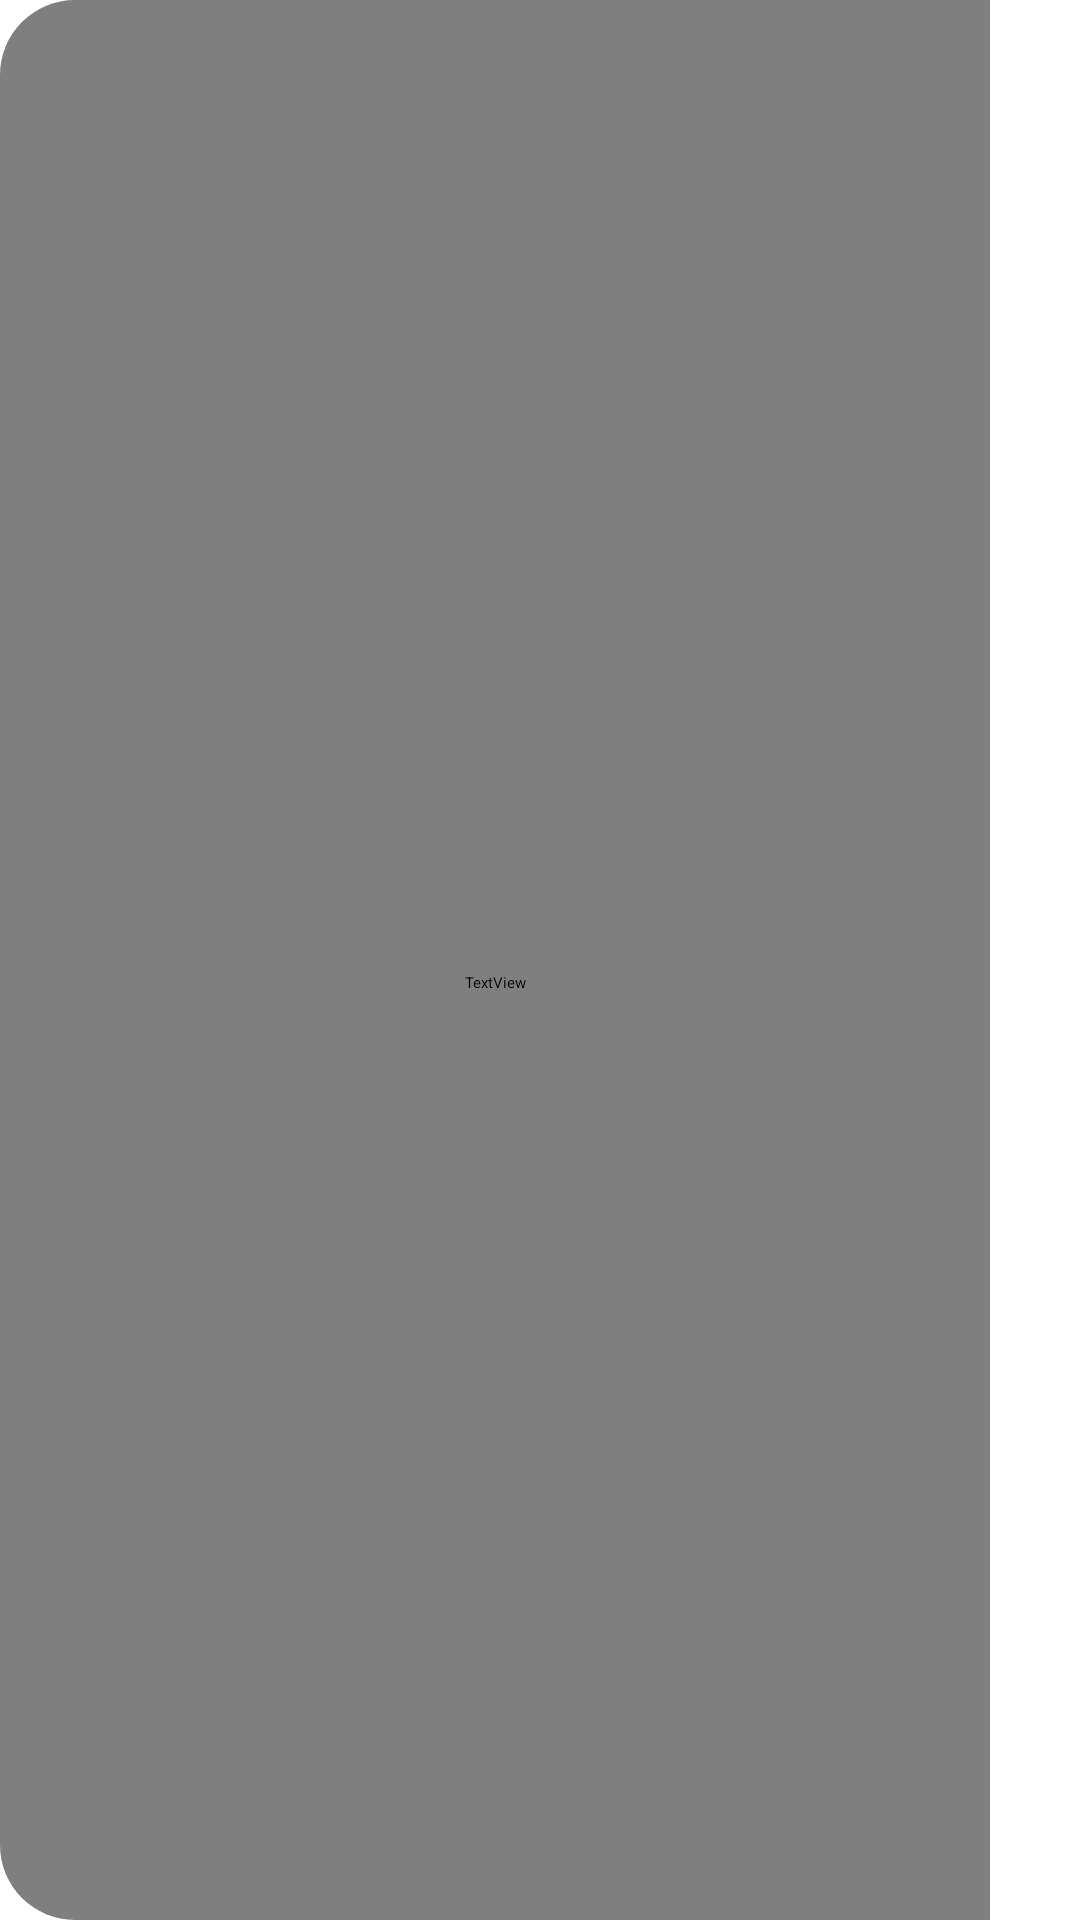

Produce the Android XML layout that renders to this screen, including the resource entries it uses.
<!-- AndroidManifest.xml: application theme Theme.SubSettingsBase -->
<!-- res/layout/xd_firmware_header.xml -->
<?xml version="1.0" encoding="utf-8"?>
<FrameLayout xmlns:android="http://schemas.android.com/apk/res/android" xmlns:app="http://schemas.android.com/apk/res-auto"
    android:id="@+id/xd_firmware_header"
    style="@style/xd_pref_card_firmware-header"
    android:layout_width="match_parent"
    android:layout_height="125dp">
    <androidx.cardview.widget.CardView
        android:layout_width="match_parent"
        android:layout_height="match_parent"
        app:cardBackgroundColor="#00000000"
        app:cardElevation="0dp"
        app:cardCornerRadius="25.0dp">
        <ImageView
            android:layout_width="match_parent"
            android:layout_height="match_parent"
            android:tint="?android:attr/colorAccent"
            android:scaleType="fitStart"
            android:src="@drawable/xd_firmware_header_bg" />
    <TextView
        android:layout_width="match_parent"
        android:layout_height="match_parent"
        android:gravity="end|center"
        android:paddingTop="15dp"
        android:text="NFS"
        android:layout_marginEnd="30.0dip"
        android:textColor="?android:attr/colorAccent"
        android:textSize="70dp"
        android:fontFamily="@font/Poppins-ExtraBoldItalic"
        android:letterSpacing="-0.04" />
    </androidx.cardview.widget.CardView>
</FrameLayout>
<!-- resources referenced by this layout -->
<resources>
  <!-- drawable xd_firmware_header_bg: webp bitmap (drawable, 6810 bytes) -->
</resources>
